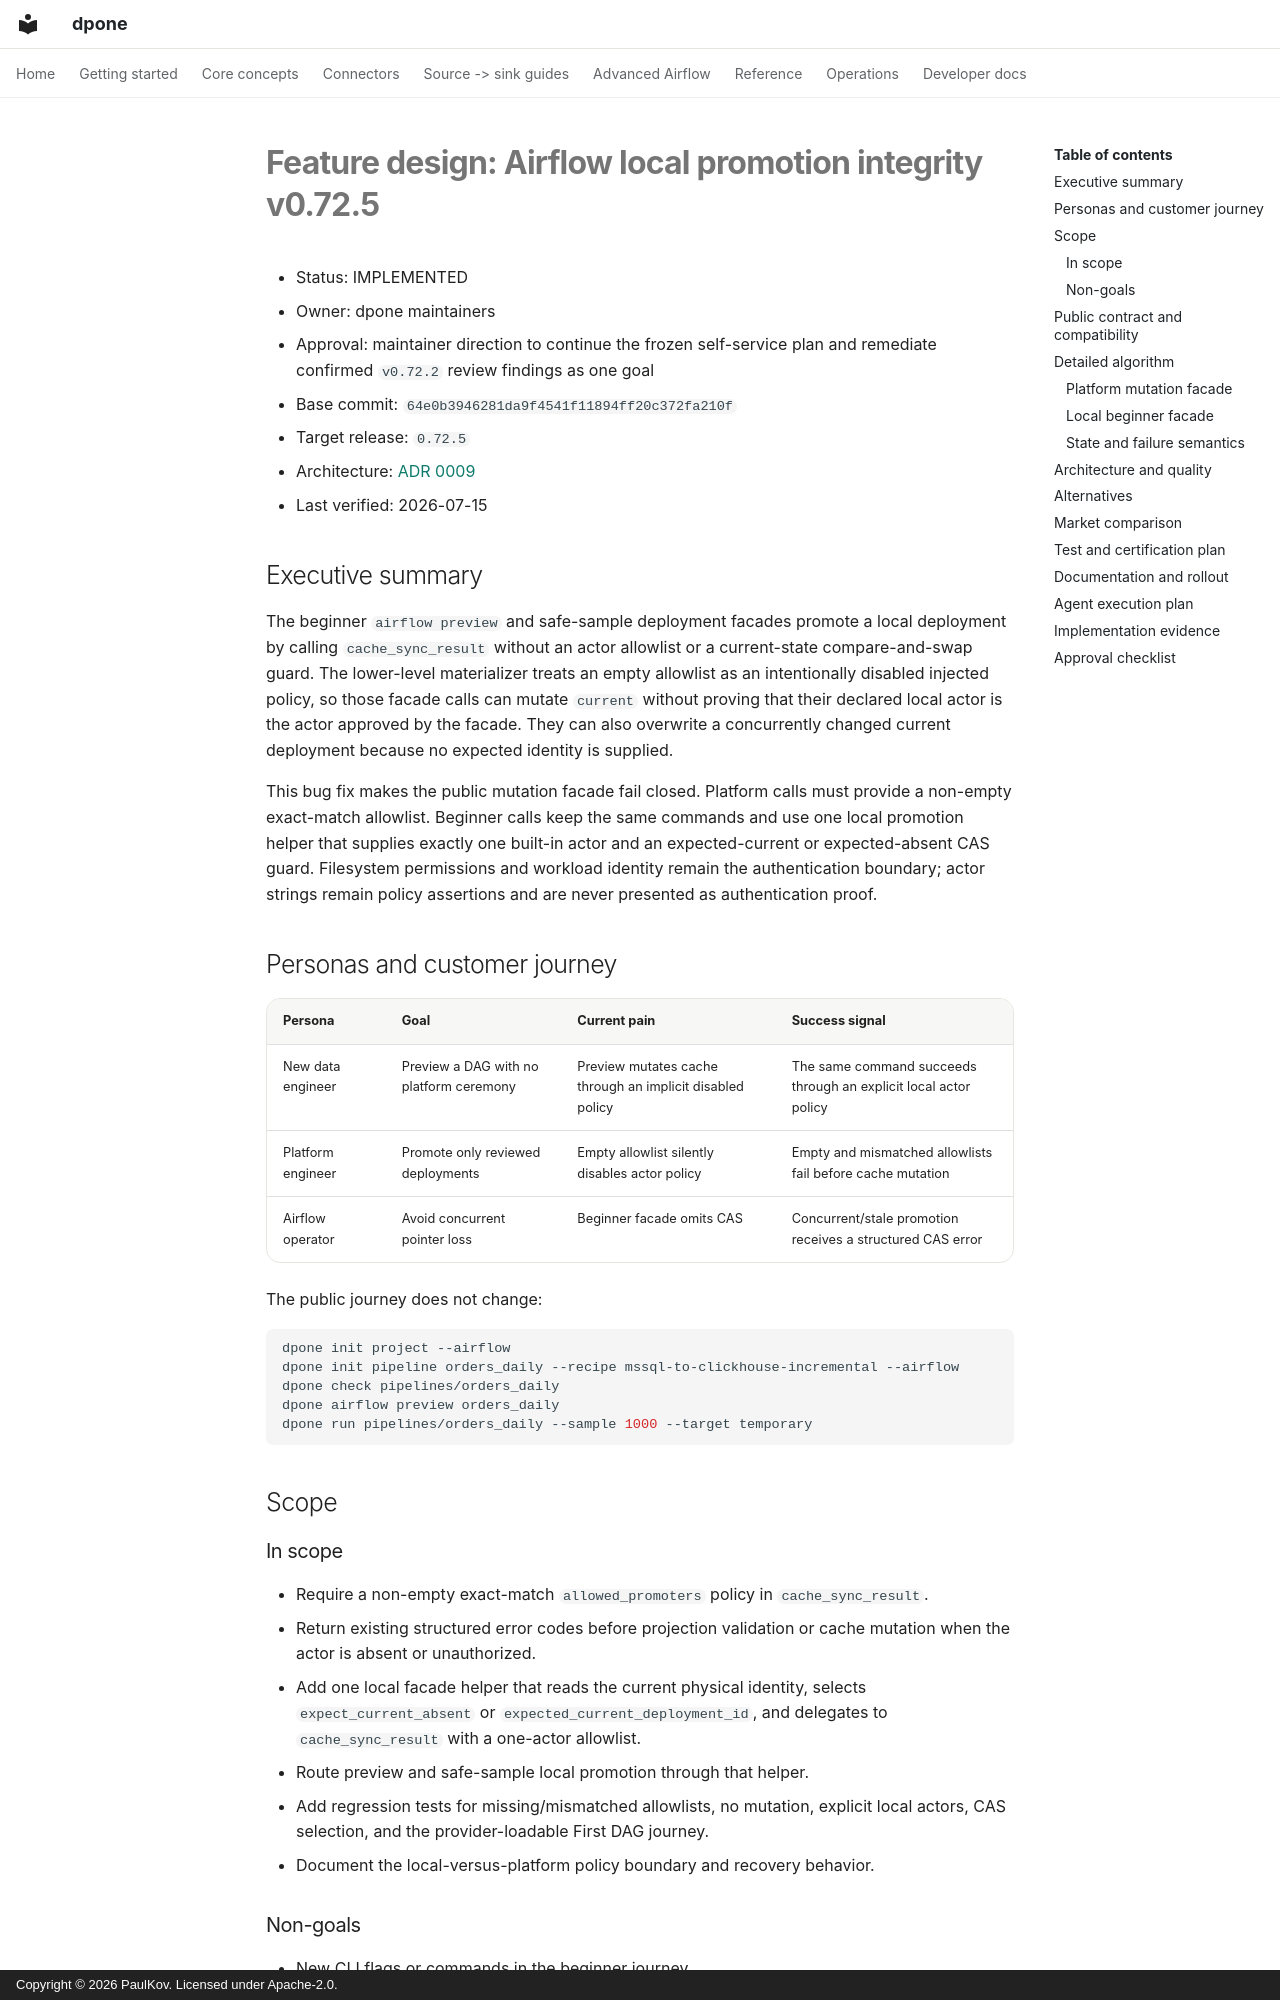

repository: PaulKov/dpone · page: feature-design-airflow-local-promotion-integrity-v0725/index.html · generator: mkdocs · copyright: Copyright © 2026 PaulKov. Licensed under Apache-2.0.

# Feature design: Airflow local promotion integrity v0.72.5

- Status: IMPLEMENTED
- Owner: dpone maintainers
- Approval: maintainer direction to continue the frozen self-service plan and
  remediate confirmed `v0.72.2` review findings as one goal
- Base commit: `64e0b3946281da9f4541f11894ff20c372fa210f`
- Target release: `0.72.5`
- Architecture: [ADR 0009](adr/0009-artifact-delivery-and-cache-materializer.md)
- Last verified: 2026-07-15

## Executive summary

The beginner `airflow preview` and safe-sample deployment facades promote a
local deployment by calling `cache_sync_result` without an actor allowlist or a
current-state compare-and-swap guard. The lower-level materializer treats an
empty allowlist as an intentionally disabled injected policy, so those facade
calls can mutate `current` without proving that their declared local actor is
the actor approved by the facade. They can also overwrite a concurrently
changed current deployment because no expected identity is supplied.

This bug fix makes the public mutation facade fail closed. Platform calls must
provide a non-empty exact-match allowlist. Beginner calls keep the same commands
and use one local promotion helper that supplies exactly one built-in actor and
an expected-current or expected-absent CAS guard. Filesystem permissions and
workload identity remain the authentication boundary; actor strings remain
policy assertions and are never presented as authentication proof.

## Personas and customer journey

| Persona | Goal | Current pain | Success signal |
|---|---|---|---|
| New data engineer | Preview a DAG with no platform ceremony | Preview mutates cache through an implicit disabled policy | The same command succeeds through an explicit local actor policy |
| Platform engineer | Promote only reviewed deployments | Empty allowlist silently disables actor policy | Empty and mismatched allowlists fail before cache mutation |
| Airflow operator | Avoid concurrent pointer loss | Beginner facade omits CAS | Concurrent/stale promotion receives a structured CAS error |

The public journey does not change:

```bash
dpone init project --airflow
dpone init pipeline orders_daily --recipe mssql-to-clickhouse-incremental --airflow
dpone check pipelines/orders_daily
dpone airflow preview orders_daily
dpone run pipelines/orders_daily --sample 1000 --target temporary
```

## Scope

### In scope

- Require a non-empty exact-match `allowed_promoters` policy in
  `cache_sync_result`.
- Return existing structured error codes before projection validation or cache
  mutation when the actor is absent or unauthorized.
- Add one local facade helper that reads the current physical identity, selects
  `expect_current_absent` or `expected_current_deployment_id`, and delegates to
  `cache_sync_result` with a one-actor allowlist.
- Route preview and safe-sample local promotion through that helper.
- Add regression tests for missing/mismatched allowlists, no mutation, explicit
  local actors, CAS selection, and the provider-loadable First DAG journey.
- Document the local-versus-platform policy boundary and recovery behavior.
